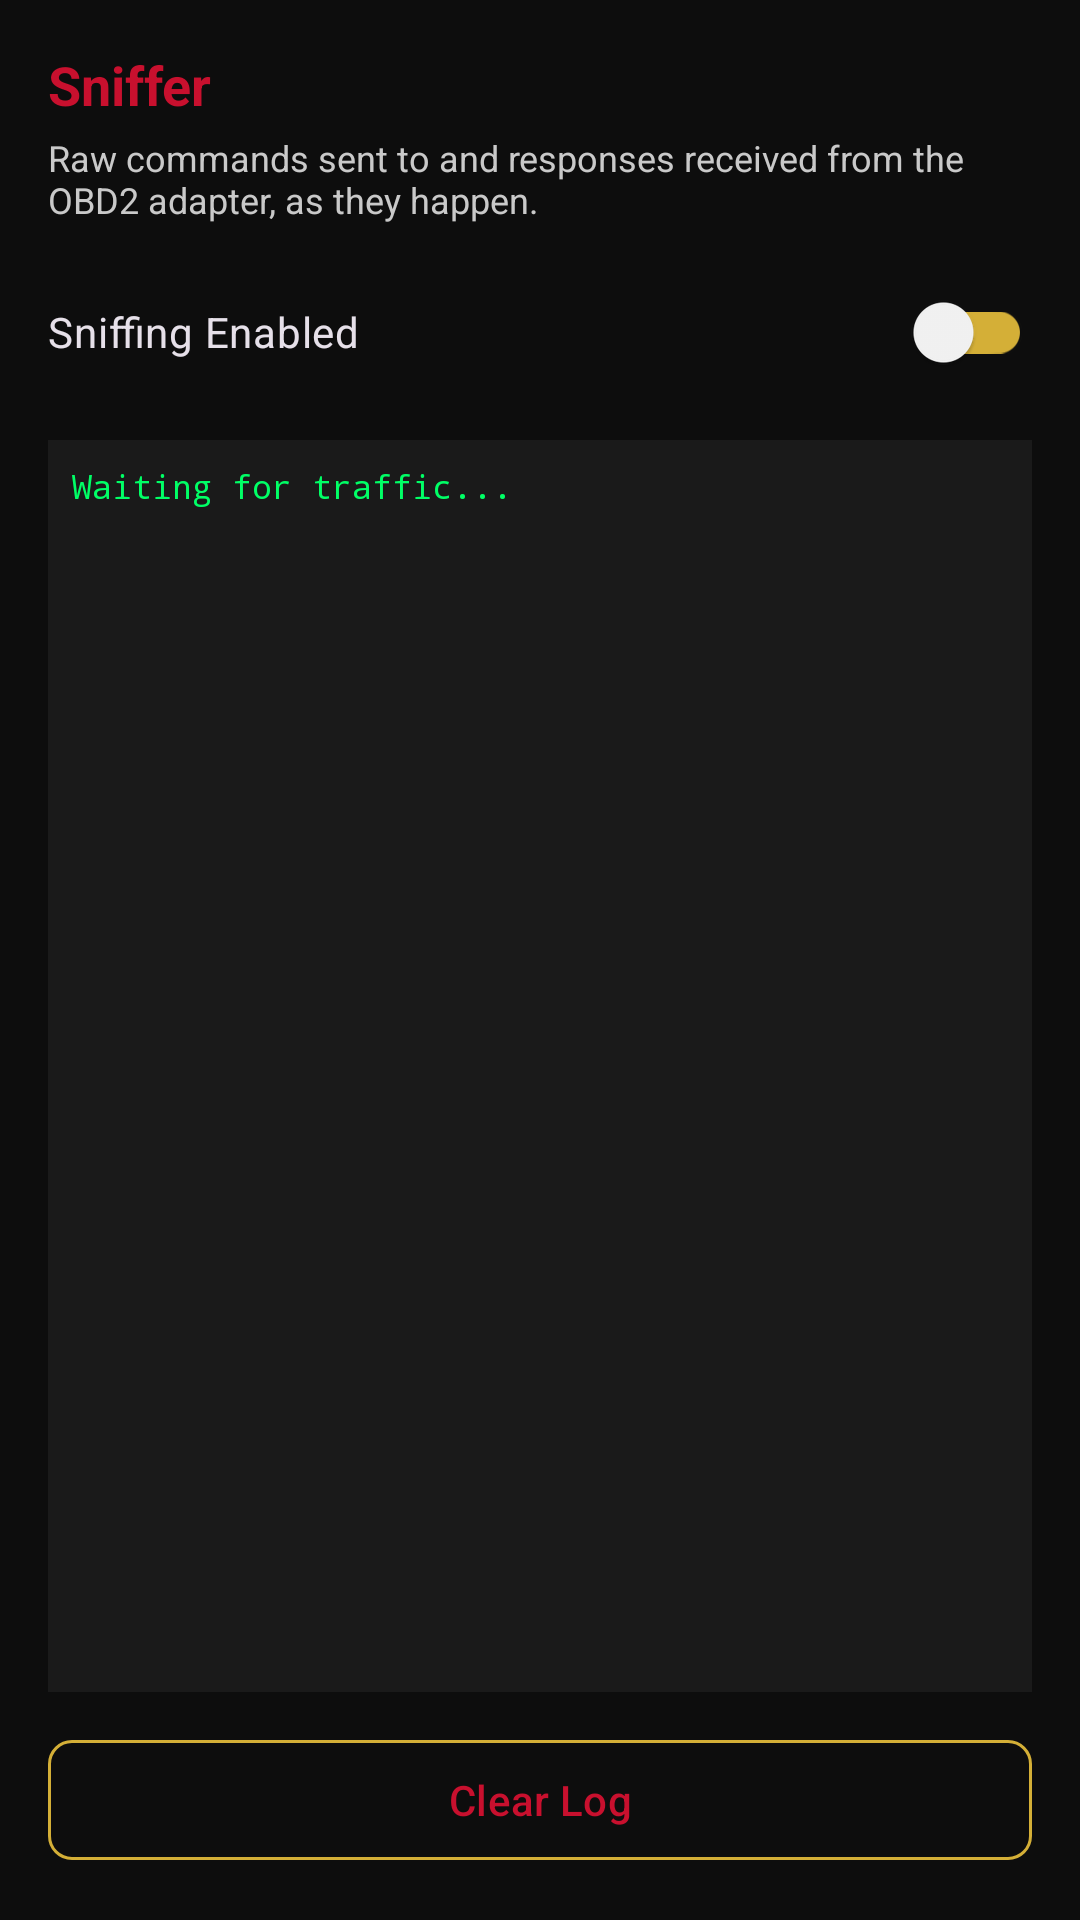

Write the Android layout XML for this screen, with the resource values it uses.
<!-- AndroidManifest.xml: application theme Theme.VECalaisOBD2 -->
<!-- res/layout/fragment_sniffer.xml -->
<?xml version="1.0" encoding="utf-8"?>
<LinearLayout xmlns:android="http://schemas.android.com/apk/res/android"
    xmlns:app="http://schemas.android.com/apk/res-auto"
    android:layout_width="match_parent"
    android:layout_height="match_parent"
    android:orientation="vertical"
    android:padding="16dp">

    <TextView
        android:layout_width="match_parent"
        android:layout_height="wrap_content"
        android:text="Sniffer"
        android:textSize="18sp"
        android:textStyle="bold"
        android:textColor="?attr/colorPrimary"
        android:layout_marginBottom="4dp" />

    <TextView
        android:layout_width="match_parent"
        android:layout_height="wrap_content"
        android:text="Raw commands sent to and responses received from the OBD2 adapter, as they happen."
        android:textSize="12sp"
        android:textColor="?attr/colorOnSurfaceVariant"
        android:layout_marginBottom="12dp" />

    <com.google.android.material.switchmaterial.SwitchMaterial
        android:id="@+id/switch_sniffer_enabled"
        android:layout_width="match_parent"
        android:layout_height="wrap_content"
        android:text="Sniffing Enabled"
        android:layout_marginBottom="12dp" />

    <ScrollView
        android:layout_width="match_parent"
        android:layout_height="0dp"
        android:layout_weight="1"
        android:background="#1A1A1A"
        android:layout_marginBottom="12dp">

        <TextView
            android:id="@+id/txt_sniffer_log"
            android:layout_width="match_parent"
            android:layout_height="wrap_content"
            android:fontFamily="monospace"
            android:textSize="11sp"
            android:textColor="#00FF66"
            android:padding="8dp"
            android:text="Waiting for traffic..." />

    </ScrollView>

    <com.google.android.material.button.MaterialButton
        android:id="@+id/btn_clear_sniffer"
        android:layout_width="match_parent"
        android:layout_height="wrap_content"
        android:text="Clear Log"
        style="@style/Widget.Material3.Button.OutlinedButton"
        app:cornerRadius="8dp" />

</LinearLayout>
<!-- resources referenced by this layout -->
<resources>
  <style name="Theme.VECalaisOBD2" parent="Theme.Material3.Dark.NoActionBar">
          <item name="colorPrimary">@color/holden_red</item>
          <item name="colorOnPrimary">#FFFFFF</item>
          <item name="colorPrimaryContainer">@color/holden_red_dark</item>
          <item name="colorOnPrimaryContainer">#FFFFFF</item>
  
          <item name="colorSecondary">@color/hsv_gold</item>
          <item name="colorOnSecondary">@color/carbon_black</item>
  
          <item name="android:colorBackground">@color/carbon_black</item>
          <item name="colorOnBackground">#F5F5F5</item>
  
          <item name="colorSurface">@color/carbon_surface</item>
          <item name="colorOnSurface">#F5F5F5</item>
          <item name="colorSurfaceVariant">@color/carbon_surface_light</item>
          <item name="colorOnSurfaceVariant">#C9C9C9</item>
  
          
          <item name="colorOutline">@color/hsv_gold</item>
          <item name="colorOutlineVariant">#5A4A22</item>
  
          <item name="android:statusBarColor">@color/carbon_black</item>
          <item name="android:navigationBarColor">@color/carbon_black</item>
      </style>
  <color name="holden_red">#C8102E</color>
  <color name="holden_red_dark">#8E0B20</color>
  <color name="hsv_gold">#D4AF37</color>
  <color name="carbon_black">#0D0D0D</color>
  <color name="carbon_surface">#1A1A1A</color>
  <color name="carbon_surface_light">#242424</color>
</resources>
